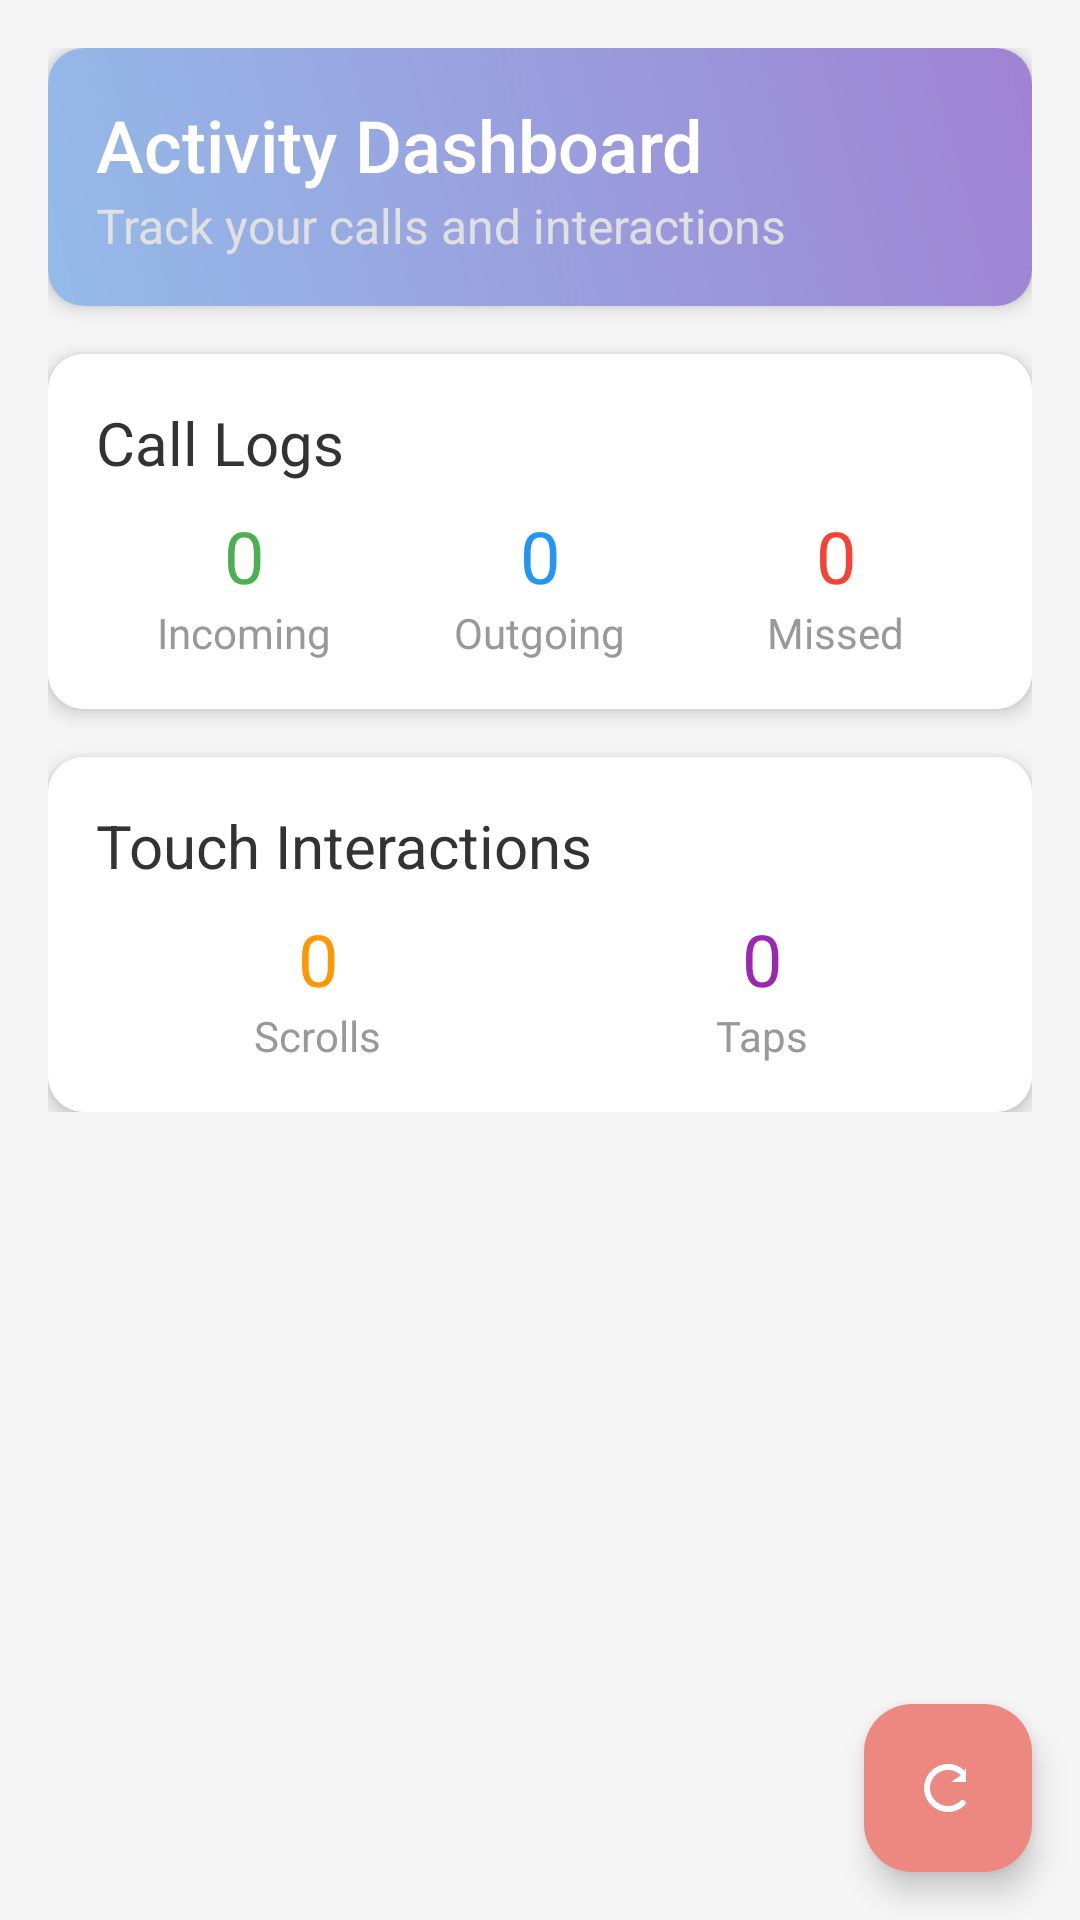

Write the Android layout XML for this screen, with the resource values it uses.
<!-- AndroidManifest.xml: application theme Theme.MyFirebaseapp -->
<!-- res/layout/activity_dashboard.xml -->
<?xml version="1.0" encoding="utf-8"?>
<androidx.coordinatorlayout.widget.CoordinatorLayout xmlns:android="http://schemas.android.com/apk/res/android"
    xmlns:app="http://schemas.android.com/apk/res-auto"
    android:layout_width="match_parent"
    android:layout_height="match_parent"
    android:fitsSystemWindows="true"
    android:background="#F5F5F5">

    <androidx.core.widget.NestedScrollView
        android:layout_width="match_parent"
        android:layout_height="match_parent">

        <LinearLayout
            android:layout_width="match_parent"
            android:layout_height="wrap_content"
            android:orientation="vertical"
            android:padding="16dp">

            
            <androidx.cardview.widget.CardView
                android:layout_width="match_parent"
                android:layout_height="wrap_content"
                app:cardCornerRadius="12dp"
                app:cardElevation="4dp"
                android:layout_marginBottom="16dp">

                <LinearLayout
                    android:layout_width="match_parent"
                    android:layout_height="wrap_content"
                    android:orientation="vertical"
                    android:padding="16dp"
                    android:background="@drawable/gradient_background">

                    <TextView
                        android:layout_width="wrap_content"
                        android:layout_height="wrap_content"
                        android:text="Activity Dashboard"
                        android:textSize="24sp"
                        android:textColor="#FFFFFF"
                        android:fontFamily="sans-serif-medium"/>

                    <TextView
                        android:layout_width="wrap_content"
                        android:layout_height="wrap_content"
                        android:text="Track your calls and interactions"
                        android:textSize="16sp"
                        android:textColor="#E0E0E0"/>
                </LinearLayout>
            </androidx.cardview.widget.CardView>

            
            <androidx.cardview.widget.CardView
                android:layout_width="match_parent"
                android:layout_height="wrap_content"
                app:cardCornerRadius="12dp"
                app:cardElevation="4dp"
                android:layout_marginBottom="16dp">

                <LinearLayout
                    android:layout_width="match_parent"
                    android:layout_height="wrap_content"
                    android:orientation="vertical"
                    android:padding="16dp"
                    android:background="#FFFFFF">

                    <TextView
                        android:layout_width="wrap_content"
                        android:layout_height="wrap_content"
                        android:text="Call Logs"
                        android:textSize="20sp"
                        android:textColor="#333333"
                        android:layout_marginBottom="8dp"/>

                    <LinearLayout
                        android:layout_width="match_parent"
                        android:layout_height="wrap_content"
                        android:orientation="horizontal">

                        <LinearLayout
                            android:layout_width="0dp"
                            android:layout_weight="1"
                            android:layout_height="wrap_content"
                            android:orientation="vertical"
                            android:gravity="center">

                            <TextView
                                android:id="@+id/incomingText"
                                android:layout_width="wrap_content"
                                android:layout_height="wrap_content"
                                android:text="0"
                                android:textSize="24sp"
                                android:textColor="#4CAF50"/>

                            <TextView
                                android:layout_width="wrap_content"
                                android:layout_height="wrap_content"
                                android:text="Incoming"
                                android:textSize="14sp"
                                android:textColor="#999999"/>
                        </LinearLayout>

                        <LinearLayout
                            android:layout_width="0dp"
                            android:layout_weight="1"
                            android:layout_height="wrap_content"
                            android:orientation="vertical"
                            android:gravity="center">

                            <TextView
                                android:id="@+id/outgoingText"
                                android:layout_width="wrap_content"
                                android:layout_height="wrap_content"
                                android:text="0"
                                android:textSize="24sp"
                                android:textColor="#2196F3"/>

                            <TextView
                                android:layout_width="wrap_content"
                                android:layout_height="wrap_content"
                                android:text="Outgoing"
                                android:textSize="14sp"
                                android:textColor="#999999"/>
                        </LinearLayout>

                        <LinearLayout
                            android:layout_width="0dp"
                            android:layout_weight="1"
                            android:layout_height="wrap_content"
                            android:orientation="vertical"
                            android:gravity="center">

                            <TextView
                                android:id="@+id/missedText"
                                android:layout_width="wrap_content"
                                android:layout_height="wrap_content"
                                android:text="0"
                                android:textSize="24sp"
                                android:textColor="#F44336"/>

                            <TextView
                                android:layout_width="wrap_content"
                                android:layout_height="wrap_content"
                                android:text="Missed"
                                android:textSize="14sp"
                                android:textColor="#999999"/>
                        </LinearLayout>
                    </LinearLayout>
                </LinearLayout>
            </androidx.cardview.widget.CardView>

            
            <androidx.cardview.widget.CardView
                android:layout_width="match_parent"
                android:layout_height="wrap_content"
                app:cardCornerRadius="12dp"
                app:cardElevation="4dp">

                <LinearLayout
                    android:layout_width="match_parent"
                    android:layout_height="wrap_content"
                    android:orientation="vertical"
                    android:padding="16dp"
                    android:background="#FFFFFF">

                    <TextView
                        android:layout_width="wrap_content"
                        android:layout_height="wrap_content"
                        android:text="Touch Interactions"
                        android:textSize="20sp"
                        android:textColor="#333333"
                        android:layout_marginBottom="8dp"/>

                    <LinearLayout
                        android:layout_width="match_parent"
                        android:layout_height="wrap_content"
                        android:orientation="horizontal">

                        <LinearLayout
                            android:layout_width="0dp"
                            android:layout_weight="1"
                            android:layout_height="wrap_content"
                            android:orientation="vertical"
                            android:gravity="center">

                            <TextView
                                android:id="@+id/scrollText"
                                android:layout_width="wrap_content"
                                android:layout_height="wrap_content"
                                android:text="0"
                                android:textSize="24sp"
                                android:textColor="#FF9800"/>

                            <TextView
                                android:layout_width="wrap_content"
                                android:layout_height="wrap_content"
                                android:text="Scrolls"
                                android:textSize="14sp"
                                android:textColor="#999999"/>
                        </LinearLayout>

                        <LinearLayout
                            android:layout_width="0dp"
                            android:layout_weight="1"
                            android:layout_height="wrap_content"
                            android:orientation="vertical"
                            android:gravity="center">

                            <TextView
                                android:id="@+id/tapText"
                                android:layout_width="wrap_content"
                                android:layout_height="wrap_content"
                                android:text="0"
                                android:textSize="24sp"
                                android:textColor="#9C27B0"/>

                            <TextView
                                android:layout_width="wrap_content"
                                android:layout_height="wrap_content"
                                android:text="Taps"
                                android:textSize="14sp"
                                android:textColor="#999999"/>
                        </LinearLayout>
                    </LinearLayout>
                </LinearLayout>
            </androidx.cardview.widget.CardView>
        </LinearLayout>
    </androidx.core.widget.NestedScrollView>

    <com.google.android.material.floatingactionbutton.FloatingActionButton
        android:id="@+id/refreshFab"
        android:layout_width="wrap_content"
        android:layout_height="wrap_content"
        android:layout_gravity="end|bottom"
        android:layout_margin="16dp"
        android:src="@drawable/ic_refresh"
        app:backgroundTint="#ED8880"
        app:tint="#FFFFFF"/>
</androidx.coordinatorlayout.widget.CoordinatorLayout>
<!-- resources referenced by this layout -->
<resources>
  <!-- drawable gradient_background (drawable) -->
  <?xml version="1.0" encoding="utf-8"?>
  <shape xmlns:android="http://schemas.android.com/apk/res/android">
      <gradient
          android:startColor="#94BBE9"
          android:endColor="#9F83D3"
          android:angle="45"/>
  </shape>
  <!-- drawable ic_refresh (drawable) -->
  <?xml version="1.0" encoding="utf-8"?>
  <vector xmlns:android="http://schemas.android.com/apk/res/android"
      android:width="24dp"
      android:height="24dp"
      android:viewportWidth="24"
      android:viewportHeight="24">
      <path
          android:fillColor="#FFFFFF"
          android:pathData="M17.65,6.35A7.95,7.95,0,0,0,12,4a8,8,0,0,0,0,16,7.93,7.93,0,0,0,5.65-2.35,1,1,0,0,0-1.41-1.41A5.93,5.93,0,0,1,12,18a6,6,0,0,1,0-12,5.94,5.94,0,0,1,4.24,1.76L13,10h5V5Z"/>
  </vector>
  <style name="Theme.MyFirebaseapp" parent="Base.Theme.MyFirebaseapp" />
  <style name="Base.Theme.MyFirebaseapp" parent="Theme.Material3.DayNight.NoActionBar">
          
          
      </style>
</resources>
